Run: headless pygame with SDL's dummy video driver; simulated clock (each Clock.tick advances the game by its frame time, no real sleeping); random seed 0; keys injected as events and as key.get_pressed() state; no mouse input.
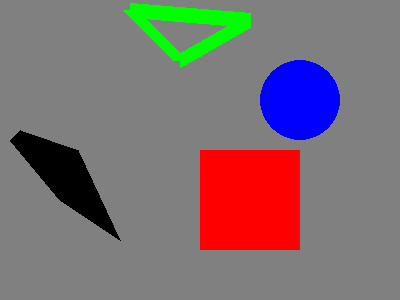
Frame 1 of 4 · flips 1–60 · no input
Frame 2 of 4 · flips 61–180 · tapped SPACE, RETURN · held RIGHT (→), D · screen unchanged from frame 1, image omitted
Frame 3 of 4 · flips 181–300 · held DOWN (↓), S · screen unchanged from frame 2, image omitted
Frame 4 of 4 · flips 301–420 · held LEFT (←), A, UP (↑), W · screen unchanged from frame 3, image omitted

The pygame program that drew these frames:

# __author__ == "Priya"

import pygame, sys
from pygame.locals import *

#Initialize
pygame.init()
#display mode
DISPLAYSURF = pygame.display.set_mode((400,300), 0, 32)
#display caption
pygame.display.set_caption('Drawing')
#Colors
BLACK = (0, 0, 0)
GREY = (128, 128, 128)
RED = (255, 0, 0)
GREEN = (0, 255, 0)
BLUE = (0, 0, 255)
#Fill Display with white
DISPLAYSURF.fill(GREY)
#Drawing different shapes
pygame.draw.polygon(DISPLAYSURF, BLACK, ((20, 130), (10,140), (60, 200), (120, 240), (78, 150)))
pygame.draw.line(DISPLAYSURF, GREEN, (130, 10), (250, 20),15)
pygame.draw.line(DISPLAYSURF, GREEN, (250,20),(180,60),15)
pygame.draw.line(DISPLAYSURF, GREEN, (180, 60), (130, 10),15)
pygame.draw.circle(DISPLAYSURF, BLUE, (300,100), 40, 0)
pygame.draw.rect(DISPLAYSURF, RED, (200,150,100,100))

#Runs until we get quit command
while True:
    for event in pygame.event.get():
        if event.type == QUIT:
            pygame.quit()
            sys.exit()
    pygame.display.update()
